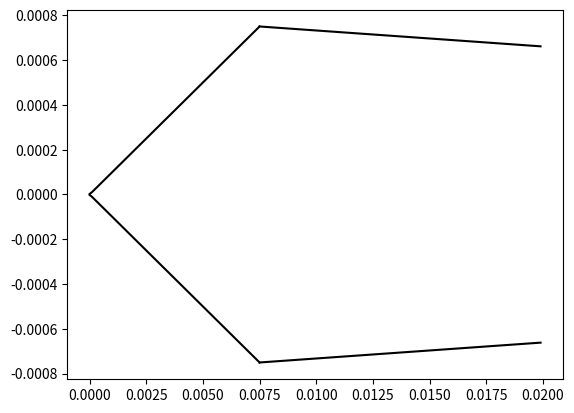

Generate this figure with matplotlib:
import numpy
import matplotlib.pyplot as plt



class Lens:
    
    z = []
    f  =[]
    
    
    def __init__(self, z = 0, f = 10):
        self.f = f;
        self.z = z;

class GaussianBeam:
    
    elementList = [] # the list of lenses and other segments that are impacting the beam path
    segmentList = [] # different Gaussian beam segments


    def __init__(self, segmentList = [], elementList = []):
        
        self.elementList = elementList
        self.segmentList = segmentList
        
        
    def lensTransferFunction(self, segment, f):
        
        newSegment =GaussianBeamSegment(wl = segment.wl, z = segment.z[-1] )
        Q = segment.q[-1]
        newSegment.q = numpy.array([Q/(-Q/f+1)]);


        newSegment.w = numpy.sqrt(newSegment.wl/numpy.pi/-(1/newSegment.q).imag)  
        newSegment.R = 1/(1/newSegment.q).real
        return newSegment
    
    def transferBeam(self, res):
       
        for I in self.elementList:
            
            seg = self.segmentList[-1]
            
            seg.propagate(res,I.z-seg.z[0]);

            self.segmentList.append(self.lensTransferFunction(seg, I.f))
            
            
            
    def plotBeam(self):
        for I in self.segmentList:
            plt.plot(I.z, I.w, 'k')
            plt.plot(I.z, -I.w, 'k')
            #plt.show()
            #plt.hold(True)
        plt.show() 
    
    
            

class GaussianBeamSegment:
    """ this class contains a single segment of a gaussian beam. segments can only propagate in vacuum and
    are stitched together to define a GaussianBeam """
    

    wl = numpy.array([]) # wavelength
    q = numpy.array([]) # Gaussian beam parameter
    w0 = [] # waist size
    z0 = [] # origin of beam 
    
    z= numpy.array([]) # position array
    w = numpy.array([]) # beam waist size array
    R = numpy.array([]) # radius of curvature array
    
    
    
    
    def __init__(self, wl = 810e-9, z = 0, w = 50e-6, R = 1e10):
        """ Initialize a beam based one a position, a beam size at that position and the ROC.
        this is done to easily calculate the lens transfer"""
        
        self.wl = wl
        self.z = numpy.append(self.z,z)
        self.w = numpy.append(self.w,w)
        self.R= numpy.append(self.R,R)
        
        
    
    def calcInitialBeamParameters(self):
        self.w0 = self.w[0]/(1+(numpy.pi*self.w[0]**2/(self.wl*self.R[0]))**2)**0.5
        self.z0 = self.z[0] - self.R[0]/(1+(self.wl*self.R[0]/(numpy.pi*self.w[0]**2))**2)
        self.q = 1/(1/self.R - 1j*self.wl/numpy.pi/self.w**2)
        

        
        
        
    def propagate(self,dz, d):
        
        n = int(float(d)/dz)
        if n == 0:
            n =1
            
        for i in range(n):
            
            Q = self.q[i]
            self.q = numpy.append(self.q,(Q+dz))
            self.z = numpy.append(self.z,self.z[i]+dz)

        self.w = numpy.sqrt(self.wl/numpy.pi/-(1/self.q).imag)  
        self.R = 1/(1/self.q).real
            
            
        
    
    
    
if __name__ == "__main__":
    
    
    angle = 0.1;
    w = 660e-9/angle/numpy.pi;
    #w = 2.5e-6
    GS = GaussianBeamSegment(w =w, wl = 660e-9);
    GS.calcInitialBeamParameters()
    
    L1 =  Lens(z = 0.0075, f = 0.007 )
    L2 = Lens(z = 0.02, f = 0.2 )
    #L3 = Lens(z = 0.61, f = 1)


    GB= GaussianBeam()
    GB.elementList = [L1,L2]
    GB.segmentList.append(GS)
    GB.transferBeam(0.0001)
    GB.plotBeam()
    
    print("Waist size in crystal:")
    
    print(min(GB.segmentList[-2].w))


    
    